The GitHub repository sPedersennn/VT2_Machine-Vision contains a labelled image folder "Dataset" with 4 categories: machine screw, philips, plaster screw, Torx screw. Examples follow, each with its label.

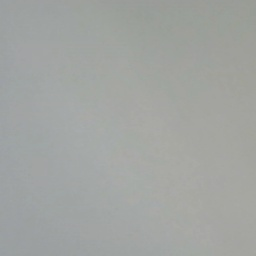
Label: Torx screw

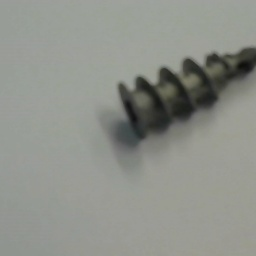
Label: plaster screw

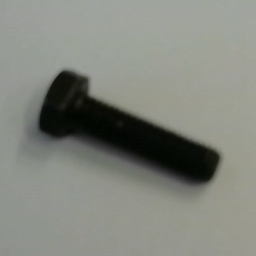
Label: machine screw

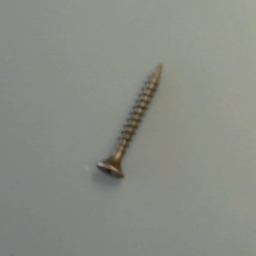
Label: philips

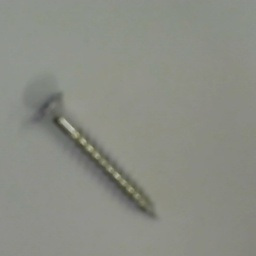
Label: Torx screw

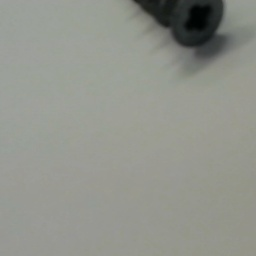
Label: plaster screw
